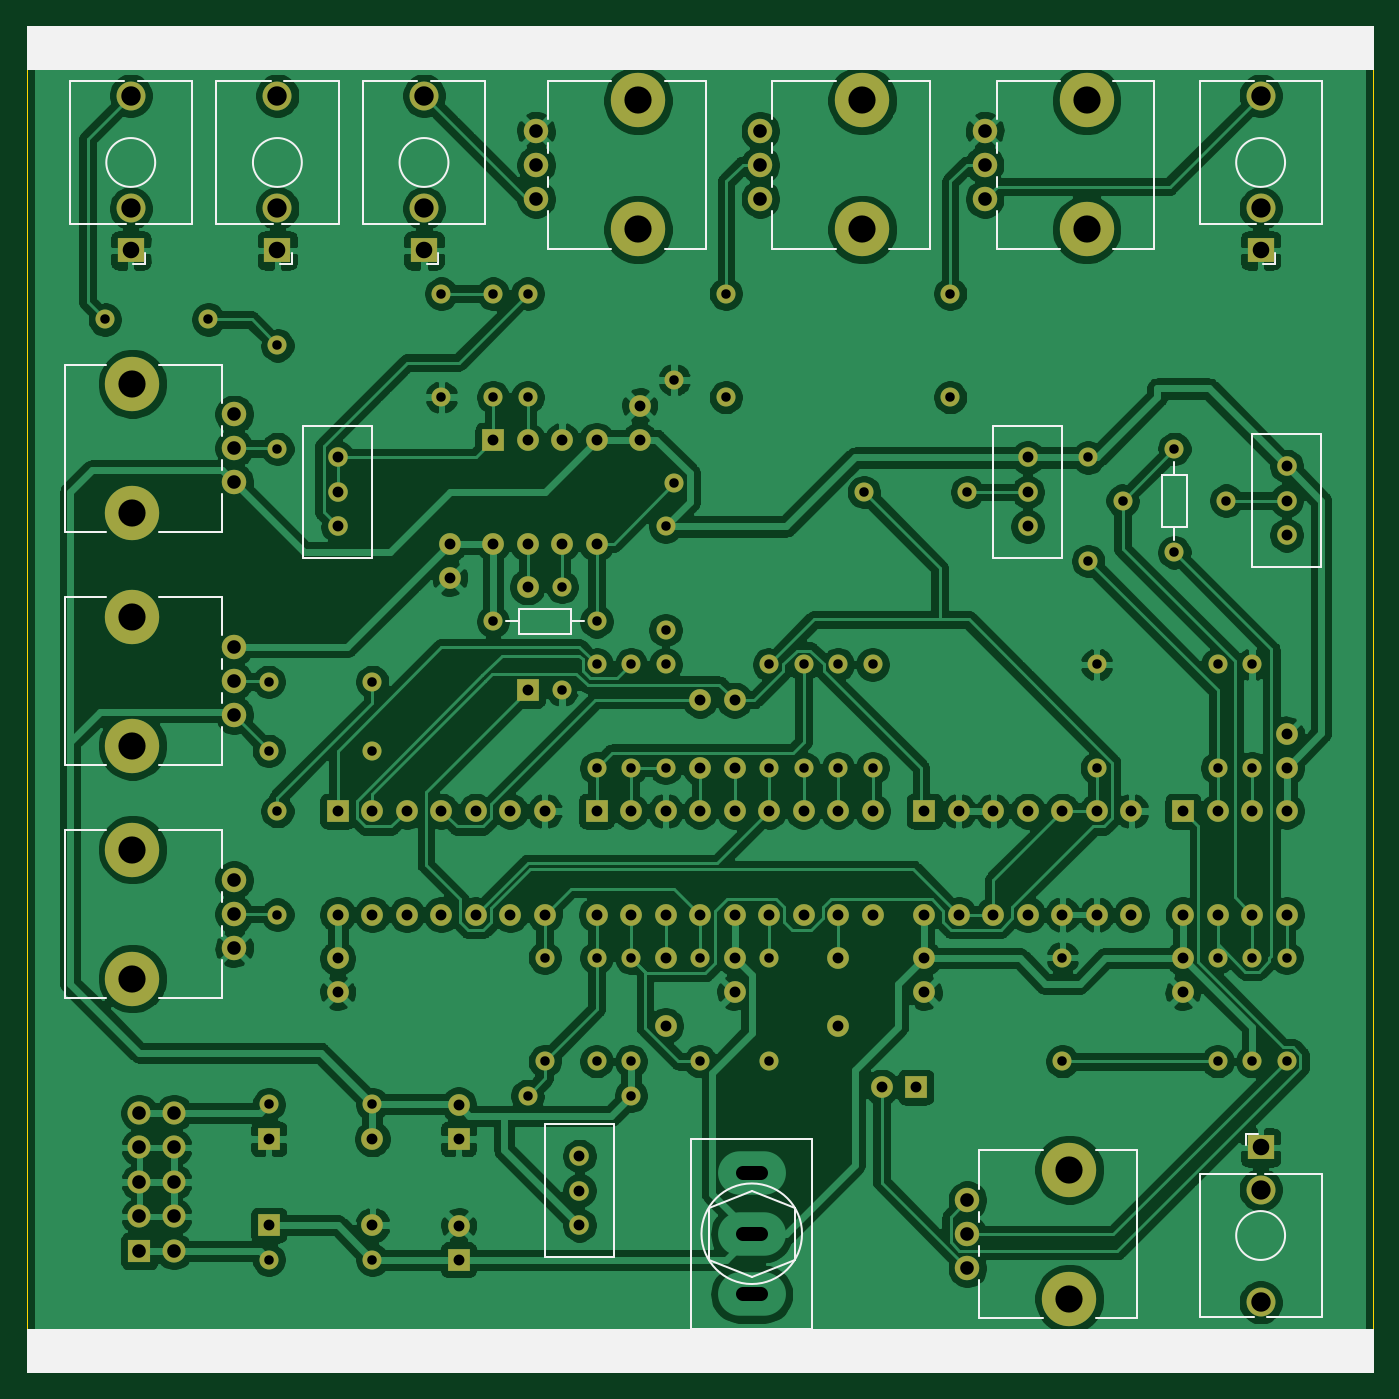
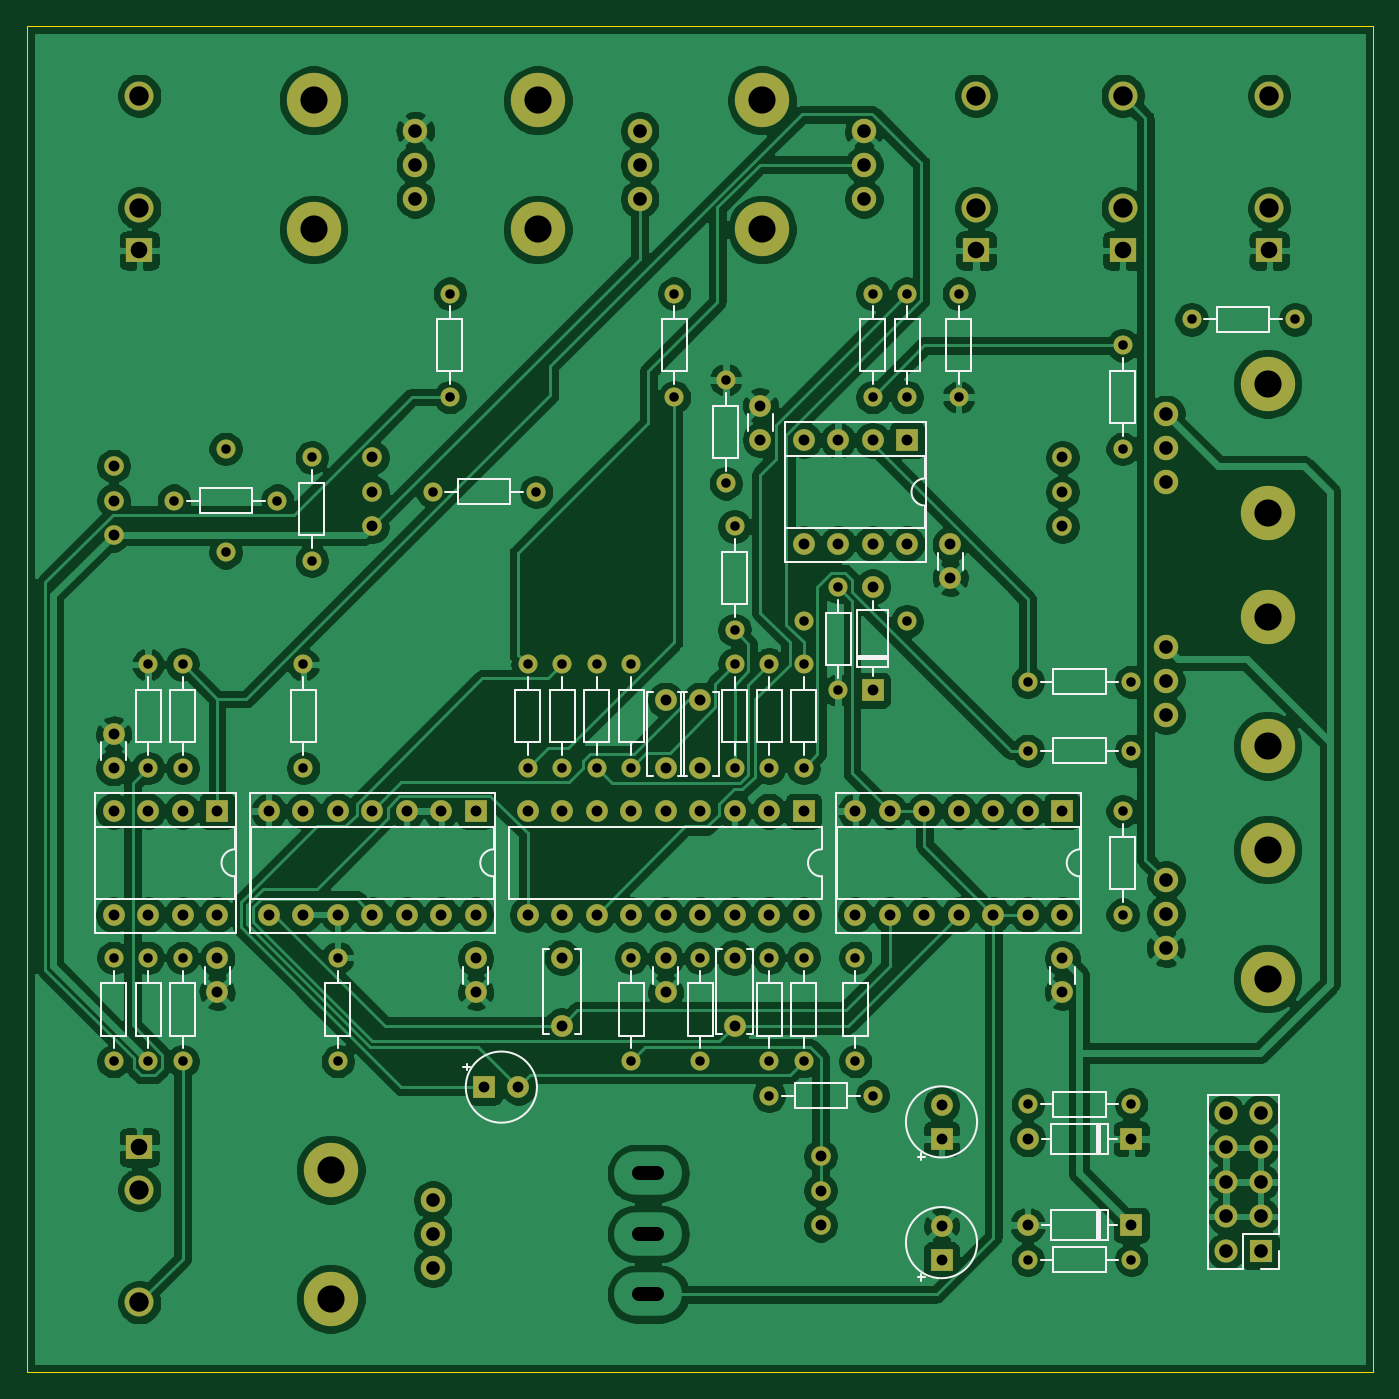
Circuit board: 11 layer files. Board 99.1 x 99.1 mm.
- bottom_copper: vcf-B_Cu.gbl (330907 bytes)
- bottom_mask: vcf-B_Mask.gbs (7599 bytes)
- paste: vcf-B_Paste.gbp (498 bytes)
- bottom_silk: vcf-B_SilkS.gbo (25457 bytes)
- outline: vcf-Edge_Cuts.gm1 (734 bytes)
- top_copper: vcf-F_Cu.gtl (319531 bytes)
- top_mask: vcf-F_Mask.gts (7599 bytes)
- paste: vcf-F_Paste.gtp (498 bytes)
- top_silk: vcf-F_SilkS.gto (15584 bytes)
- drill: vcf-NPTH.drl (511 bytes)
- drill: vcf-PTH.drl (4077 bytes)

=== bottom_copper: vcf-B_Cu.gbl (330907 bytes, source omitted) ===
=== bottom_mask: vcf-B_Mask.gbs (7599 bytes, source omitted) ===
=== paste: vcf-B_Paste.gbp ===
G04 #@! TF.GenerationSoftware,KiCad,Pcbnew,5.1.12-1.fc34*
G04 #@! TF.CreationDate,2022-01-17T20:57:28+01:00*
G04 #@! TF.ProjectId,vcf,7663662e-6b69-4636-9164-5f7063625858,rev?*
G04 #@! TF.SameCoordinates,Original*
G04 #@! TF.FileFunction,Paste,Bot*
G04 #@! TF.FilePolarity,Positive*
%FSLAX46Y46*%
G04 Gerber Fmt 4.6, Leading zero omitted, Abs format (unit mm)*
G04 Created by KiCad (PCBNEW 5.1.12-1.fc34) date 2022-01-17 20:57:28*
%MOMM*%
%LPD*%
G01*
G04 APERTURE LIST*
G04 APERTURE END LIST*
M02*

=== bottom_silk: vcf-B_SilkS.gbo (25457 bytes, source omitted) ===
=== outline: vcf-Edge_Cuts.gm1 ===
G04 #@! TF.GenerationSoftware,KiCad,Pcbnew,5.1.12-1.fc34*
G04 #@! TF.CreationDate,2022-01-17T20:57:28+01:00*
G04 #@! TF.ProjectId,vcf,7663662e-6b69-4636-9164-5f7063625858,rev?*
G04 #@! TF.SameCoordinates,Original*
G04 #@! TF.FileFunction,Profile,NP*
%FSLAX46Y46*%
G04 Gerber Fmt 4.6, Leading zero omitted, Abs format (unit mm)*
G04 Created by KiCad (PCBNEW 5.1.12-1.fc34) date 2022-01-17 20:57:28*
%MOMM*%
%LPD*%
G01*
G04 APERTURE LIST*
G04 #@! TA.AperFunction,Profile*
%ADD10C,0.050000*%
G04 #@! TD*
G04 APERTURE END LIST*
D10*
X38100000Y-143510000D02*
X38100000Y-44450000D01*
X137160000Y-143510000D02*
X38100000Y-143510000D01*
X137160000Y-44450000D02*
X137160000Y-143510000D01*
X38100000Y-44450000D02*
X137160000Y-44450000D01*
M02*

=== top_copper: vcf-F_Cu.gtl (319531 bytes, source omitted) ===
=== top_mask: vcf-F_Mask.gts (7599 bytes, source omitted) ===
=== paste: vcf-F_Paste.gtp ===
G04 #@! TF.GenerationSoftware,KiCad,Pcbnew,5.1.12-1.fc34*
G04 #@! TF.CreationDate,2022-01-17T20:57:28+01:00*
G04 #@! TF.ProjectId,vcf,7663662e-6b69-4636-9164-5f7063625858,rev?*
G04 #@! TF.SameCoordinates,Original*
G04 #@! TF.FileFunction,Paste,Top*
G04 #@! TF.FilePolarity,Positive*
%FSLAX46Y46*%
G04 Gerber Fmt 4.6, Leading zero omitted, Abs format (unit mm)*
G04 Created by KiCad (PCBNEW 5.1.12-1.fc34) date 2022-01-17 20:57:28*
%MOMM*%
%LPD*%
G01*
G04 APERTURE LIST*
G04 APERTURE END LIST*
M02*

=== top_silk: vcf-F_SilkS.gto (15584 bytes, source omitted) ===
=== drill: vcf-NPTH.drl ===
M48
; DRILL file {KiCad 5.1.12-1.fc34} date mån 17 jan 2022 20:57:30
; FORMAT={-:-/ absolute / metric / decimal}
; #@! TF.CreationDate,2022-01-17T20:57:30+01:00
; #@! TF.GenerationSoftware,Kicad,Pcbnew,5.1.12-1.fc34
; #@! TF.FileFunction,NonPlated,1,2,NPTH
FMAT,2
METRIC
T1C2.000
%
G90
G05
T1
X45.84Y-70.775
X45.84Y-80.275
X45.84Y-87.92
X45.84Y-97.42
X45.84Y-105.065
X45.84Y-114.565
X83.065Y-49.9
X83.065Y-59.4
X99.575Y-49.9
X99.575Y-59.4
X114.815Y-128.64
X114.815Y-138.14
X116.085Y-49.9
X116.085Y-59.4
T0
M30

=== drill: vcf-PTH.drl ===
M48
; DRILL file {KiCad 5.1.12-1.fc34} date mån 17 jan 2022 20:57:30
; FORMAT={-:-/ absolute / metric / decimal}
; #@! TF.CreationDate,2022-01-17T20:57:30+01:00
; #@! TF.GenerationSoftware,Kicad,Pcbnew,5.1.12-1.fc34
; #@! TF.FileFunction,Plated,1,2,PTH
FMAT,2
METRIC
T1C0.700
T2C0.800
T3C1.000
T4C1.220
T5C1.420
T6C1.430
%
G90
G05
T1
X43.815Y-66.04
X51.435Y-66.04
X55.88Y-92.71
X55.88Y-97.79
X55.88Y-123.825
X55.88Y-135.255
X56.515Y-67.945
X56.515Y-75.565
X56.515Y-102.235
X56.515Y-109.855
X63.5Y-92.71
X63.5Y-97.79
X63.5Y-123.825
X63.5Y-135.255
X68.58Y-64.135
X68.58Y-71.755
X72.39Y-64.135
X72.39Y-71.755
X72.39Y-88.265
X74.93Y-64.135
X74.93Y-71.755
X74.93Y-123.19
X76.2Y-113.03
X76.2Y-120.65
X77.47Y-85.725
X77.47Y-93.345
X80.01Y-88.265
X80.01Y-91.44
X80.01Y-99.06
X80.01Y-113.03
X80.01Y-120.65
X82.55Y-91.44
X82.55Y-99.06
X82.55Y-113.03
X82.55Y-120.65
X82.55Y-123.19
X85.09Y-81.28
X85.09Y-88.9
X85.09Y-91.44
X85.09Y-99.06
X85.725Y-70.485
X85.725Y-78.105
X87.63Y-113.03
X87.63Y-120.65
X89.535Y-64.135
X89.535Y-71.755
X92.71Y-91.44
X92.71Y-99.06
X92.71Y-113.03
X92.71Y-120.65
X95.25Y-91.44
X95.25Y-99.06
X97.79Y-91.44
X97.79Y-99.06
X99.695Y-78.74
X100.33Y-91.44
X100.33Y-99.06
X106.045Y-64.135
X106.045Y-71.755
X107.315Y-78.74
X114.3Y-113.03
X114.3Y-120.65
X116.205Y-76.2
X116.205Y-83.82
X116.84Y-91.44
X116.84Y-99.06
X118.745Y-79.375
X122.555Y-75.565
X122.555Y-83.185
X125.73Y-91.44
X125.73Y-99.06
X125.73Y-113.03
X125.73Y-120.65
X126.365Y-79.375
X128.27Y-91.44
X128.27Y-99.06
X128.27Y-113.03
X128.27Y-120.65
X130.81Y-113.03
X130.81Y-120.65
T2
X55.88Y-126.365
X55.88Y-132.715
X60.96Y-76.2
X60.96Y-78.74
X60.96Y-81.28
X60.96Y-102.235
X60.96Y-109.855
X60.96Y-113.07
X60.96Y-115.57
X63.5Y-102.235
X63.5Y-109.855
X63.5Y-126.365
X63.5Y-132.715
X66.04Y-102.235
X66.04Y-109.855
X68.58Y-102.235
X68.58Y-109.855
X69.215Y-82.59
X69.215Y-85.09
X69.85Y-123.865
X69.85Y-126.365
X69.85Y-132.755
X69.85Y-135.255
X71.12Y-102.235
X71.12Y-109.855
X72.39Y-74.93
X72.39Y-82.55
X73.66Y-102.235
X73.66Y-109.855
X74.93Y-74.93
X74.93Y-82.55
X74.93Y-85.725
X74.93Y-93.345
X76.2Y-102.235
X76.2Y-109.855
X77.47Y-74.93
X77.47Y-82.55
X78.74Y-127.635
X78.74Y-130.175
X78.74Y-132.715
X80.01Y-74.93
X80.01Y-82.55
X80.01Y-102.235
X80.01Y-109.855
X82.55Y-102.235
X82.55Y-109.855
X83.185Y-72.39
X83.185Y-74.89
X85.09Y-102.235
X85.09Y-109.855
X85.09Y-113.03
X85.09Y-118.03
X87.63Y-94.06
X87.63Y-99.06
X87.63Y-102.235
X87.63Y-109.855
X90.17Y-94.06
X90.17Y-99.06
X90.17Y-102.235
X90.17Y-109.855
X90.17Y-113.07
X90.17Y-115.57
X92.71Y-102.235
X92.71Y-109.855
X95.25Y-102.235
X95.25Y-109.855
X97.79Y-102.235
X97.79Y-109.855
X97.79Y-113.03
X97.79Y-118.03
X100.33Y-102.235
X100.33Y-109.855
X101.005Y-122.555
X103.505Y-122.555
X104.14Y-102.235
X104.14Y-109.855
X104.14Y-113.07
X104.14Y-115.57
X106.68Y-102.235
X106.68Y-109.855
X109.22Y-102.235
X109.22Y-109.855
X111.76Y-76.2
X111.76Y-78.74
X111.76Y-81.28
X111.76Y-102.235
X111.76Y-109.855
X114.3Y-102.235
X114.3Y-109.855
X116.84Y-102.235
X116.84Y-109.855
X119.38Y-102.235
X119.38Y-109.855
X123.19Y-102.235
X123.19Y-109.855
X123.19Y-113.07
X123.19Y-115.57
X125.73Y-102.235
X125.73Y-109.855
X128.27Y-102.235
X128.27Y-109.855
X130.81Y-76.835
X130.81Y-79.375
X130.81Y-81.915
X130.81Y-96.56
X130.81Y-99.06
X130.81Y-102.235
X130.81Y-109.855
T3
X46.355Y-124.46
X46.355Y-127.0
X46.355Y-129.54
X46.355Y-132.08
X46.355Y-134.62
X48.895Y-124.46
X48.895Y-127.0
X48.895Y-129.54
X48.895Y-132.08
X48.895Y-134.62
X53.34Y-73.025
X53.34Y-75.525
X53.34Y-78.025
X53.34Y-90.17
X53.34Y-92.67
X53.34Y-95.17
X53.34Y-107.315
X53.34Y-109.815
X53.34Y-112.315
X75.565Y-52.15
X75.565Y-54.65
X75.565Y-57.15
X92.075Y-52.15
X92.075Y-54.65
X92.075Y-57.15
X107.315Y-130.89
X107.315Y-133.39
X107.315Y-135.89
X108.585Y-52.15
X108.585Y-54.65
X108.585Y-57.15
T4
X45.72Y-60.96
X56.515Y-60.96
X67.31Y-60.96
X128.905Y-60.96
X128.905Y-127.0
T5
X45.72Y-57.86
X56.515Y-57.86
X67.31Y-57.86
X128.905Y-57.86
X128.905Y-130.1
T6
X45.72Y-49.56
X56.515Y-49.56
X67.31Y-49.56
X128.905Y-49.56
X128.905Y-138.4
T3
X90.79Y-128.9G85X92.09Y-128.9
G05
X90.79Y-133.35G85X92.09Y-133.35
G05
X90.79Y-137.8G85X92.09Y-137.8
G05
T0
M30

